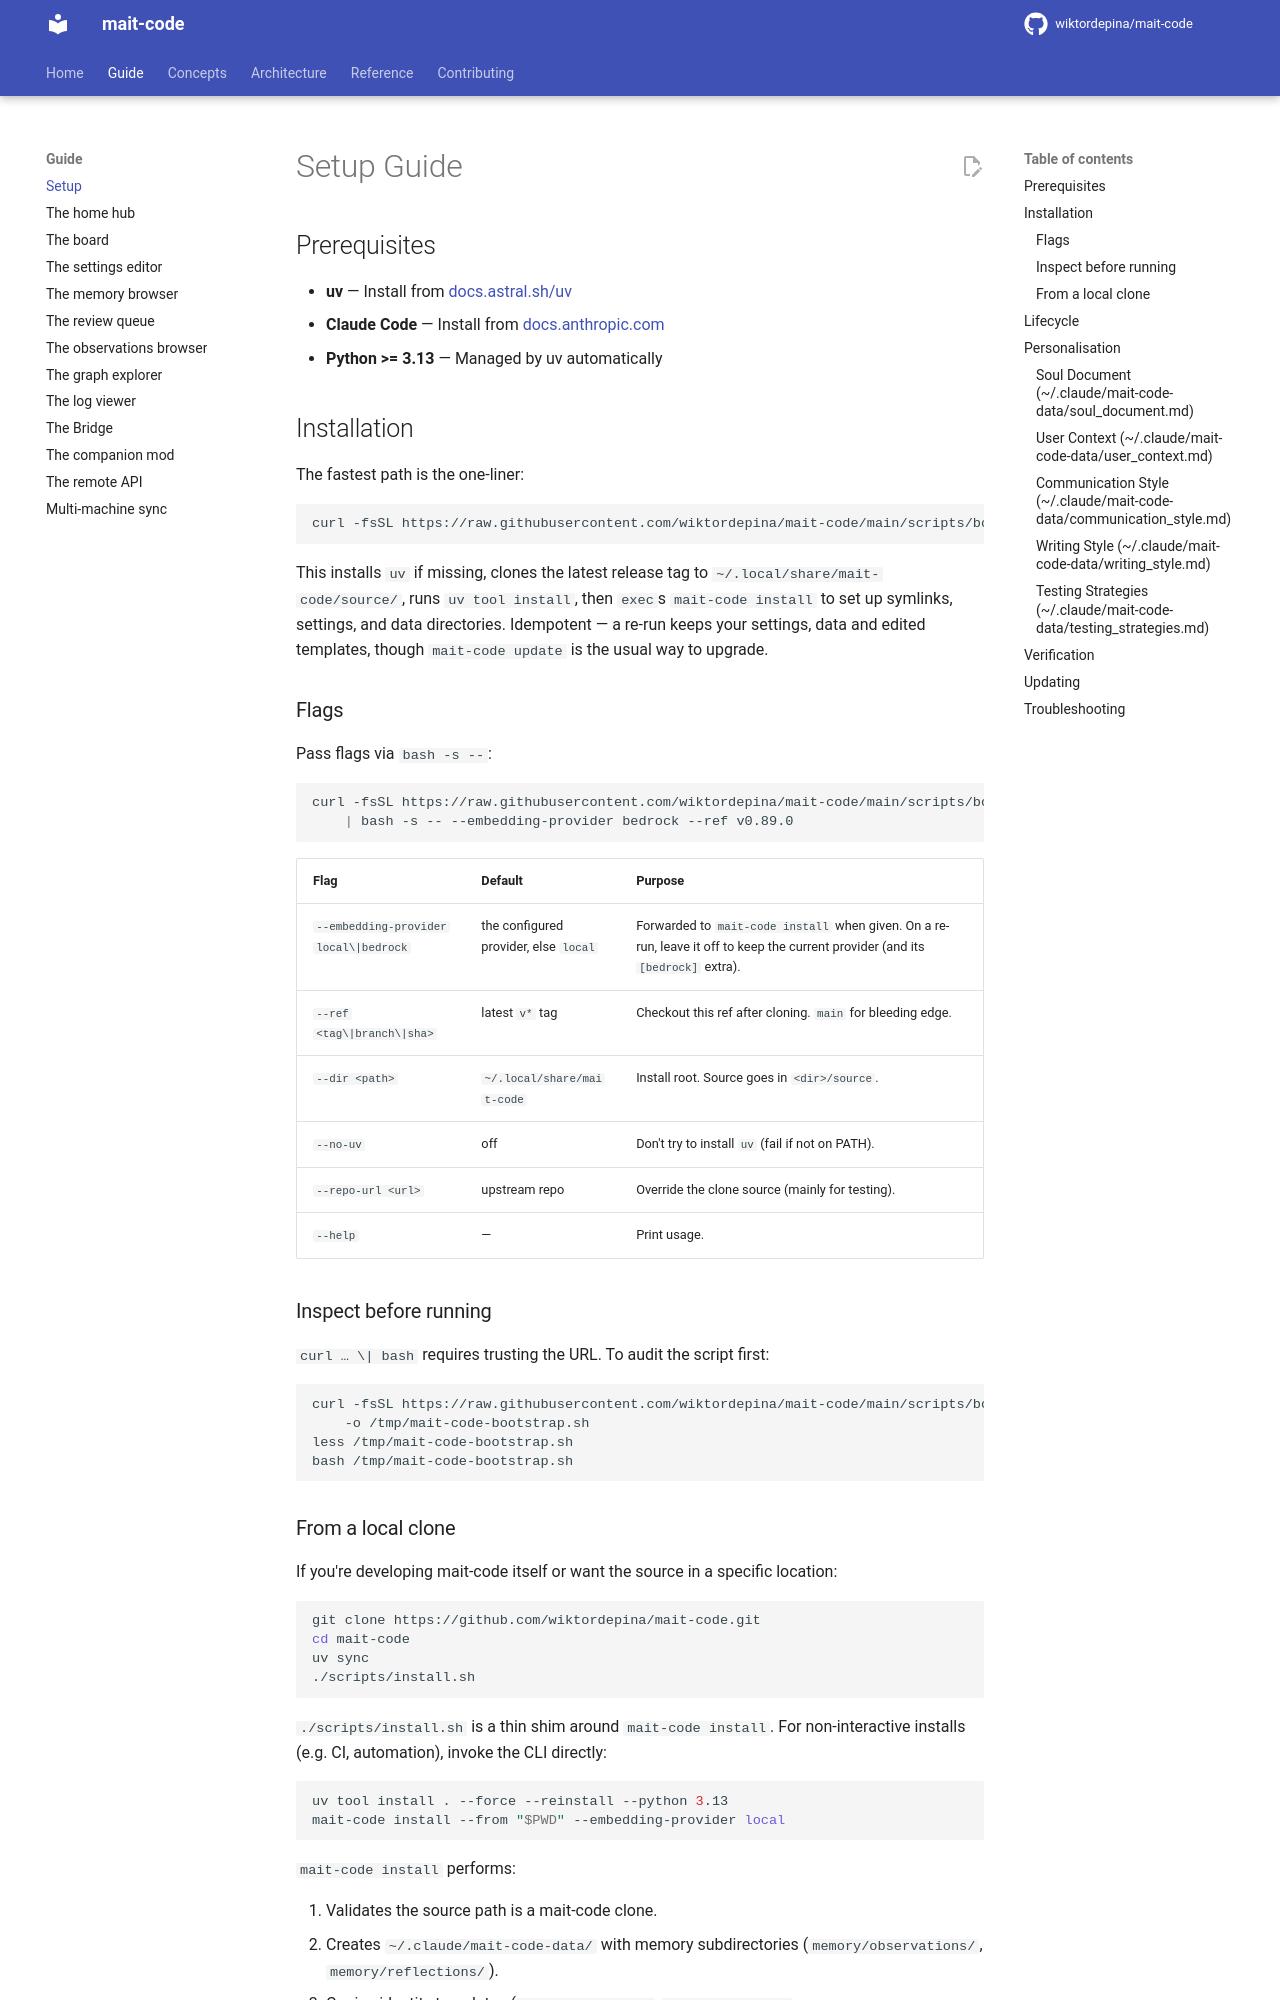

repository: wiktordepina/mait-code · page: dev/setup/index.html · generator: mkdocs

# Setup Guide

## Prerequisites

- **uv** — Install from [docs.astral.sh/uv](https://docs.astral.sh/uv/)
- **Claude Code** — Install from [docs.anthropic.com](https://docs.anthropic.com/en/docs/claude-code)
- **Python >= 3.13** — Managed by uv automatically

## Installation

The fastest path is the one-liner:

```bash
curl -fsSL https://raw.githubusercontent.com/wiktordepina/mait-code/main/scripts/bootstrap.sh | bash
```

This installs `uv` if missing, clones the latest release tag to `~/.local/share/mait-code/source/`, runs `uv tool install`, then `exec`s `mait-code install` to set up symlinks, settings, and data directories. Idempotent — a re-run keeps your settings, data and edited templates, though `mait-code update` is the usual way to upgrade.

### Flags

Pass flags via `bash -s --`:

```bash
curl -fsSL https://raw.githubusercontent.com/wiktordepina/mait-code/main/scripts/bootstrap.sh \
    | bash -s -- --embedding-provider bedrock --ref v0.89.0
```

| Flag | Default | Purpose |
|------|---------|---------|
| `--embedding-provider local\|bedrock` | the configured provider, else `local` | Forwarded to `mait-code install` when given. On a re-run, leave it off to keep the current provider (and its `[bedrock]` extra). |
| `--ref <tag\|branch\|sha>` | latest `v*` tag | Checkout this ref after cloning. `main` for bleeding edge. |
| `--dir <path>` | `~/.local/share/mait-code` | Install root. Source goes in `<dir>/source`. |
| `--no-uv` | off | Don't try to install `uv` (fail if not on PATH). |
| `--repo-url <url>` | upstream repo | Override the clone source (mainly for testing). |
| `--help` | — | Print usage. |

### Inspect before running

`curl … \| bash` requires trusting the URL. To audit the script first:

```bash
curl -fsSL https://raw.githubusercontent.com/wiktordepina/mait-code/main/scripts/bootstrap.sh \
    -o /tmp/mait-code-bootstrap.sh
less /tmp/mait-code-bootstrap.sh
bash /tmp/mait-code-bootstrap.sh
```
